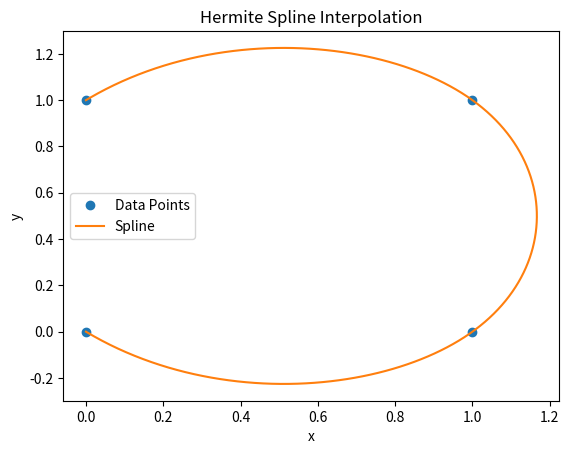

Source code (Python):
import numpy as np
import matplotlib.pyplot as plt

def compute_spline_coefficients(P, tangents):
    n = len(P)
    coefficients = []
    for i in range(n-1):
        Pk = P[i]
        Pk1 = P[i+1]
        Pk_t = tangents[i]
        Pk1_t = tangents[i+1]
        a = 2*Pk - 2*Pk1 + Pk_t + Pk1_t
        b = -3*Pk + 3*Pk1 - 2*Pk_t - Pk1_t
        c = Pk_t
        d = Pk
        coefficients.append((a, b, c, d))
    return coefficients

def evaluate_spline(coefficients, t):
    a, b, c, d = coefficients
    return a*t**3 + b*t**2 + c*t + d

# Example data points
P = np.array([
    [0, 0],  # P1
    [1, 0],  # P2
    [1, 1],  # P3
    [0, 1]   # P4
])

# User-provided tangent vectors at the endpoints
P1_t = np.array([1, -1])
Pn_t = np.array([-1, -1])

# Set up and solve the system
A = np.zeros((2, 2))
B = np.zeros((2, 2))

for i in range(2):
    if i > 0:
        A[i, i-1] = 1
    A[i, i] = 4
    if i < 1:
        A[i, i+1] = 1
    B[i] = 3 * (P[i+2] - P[i])

B[0] -= P1_t
B[-1] -= Pn_t

interior_tangents = np.linalg.solve(A, B)
tangents = np.vstack([P1_t, interior_tangents, Pn_t])
coefficients = compute_spline_coefficients(P, tangents)

# Plot the spline
t_values = np.linspace(0, 1, 100)
spline_points = []

for i in range(len(coefficients)):
    segment_points = [evaluate_spline(coefficients[i], t) for t in t_values]
    spline_points.extend(segment_points)

spline_points = np.array(spline_points)

plt.plot(P[:, 0], P[:, 1], 'o', label='Data Points')
plt.plot(spline_points[:, 0], spline_points[:, 1], '-', label='Spline')
plt.legend()
plt.xlabel('x')
plt.ylabel('y')
plt.title('Hermite Spline Interpolation')
plt.show()
